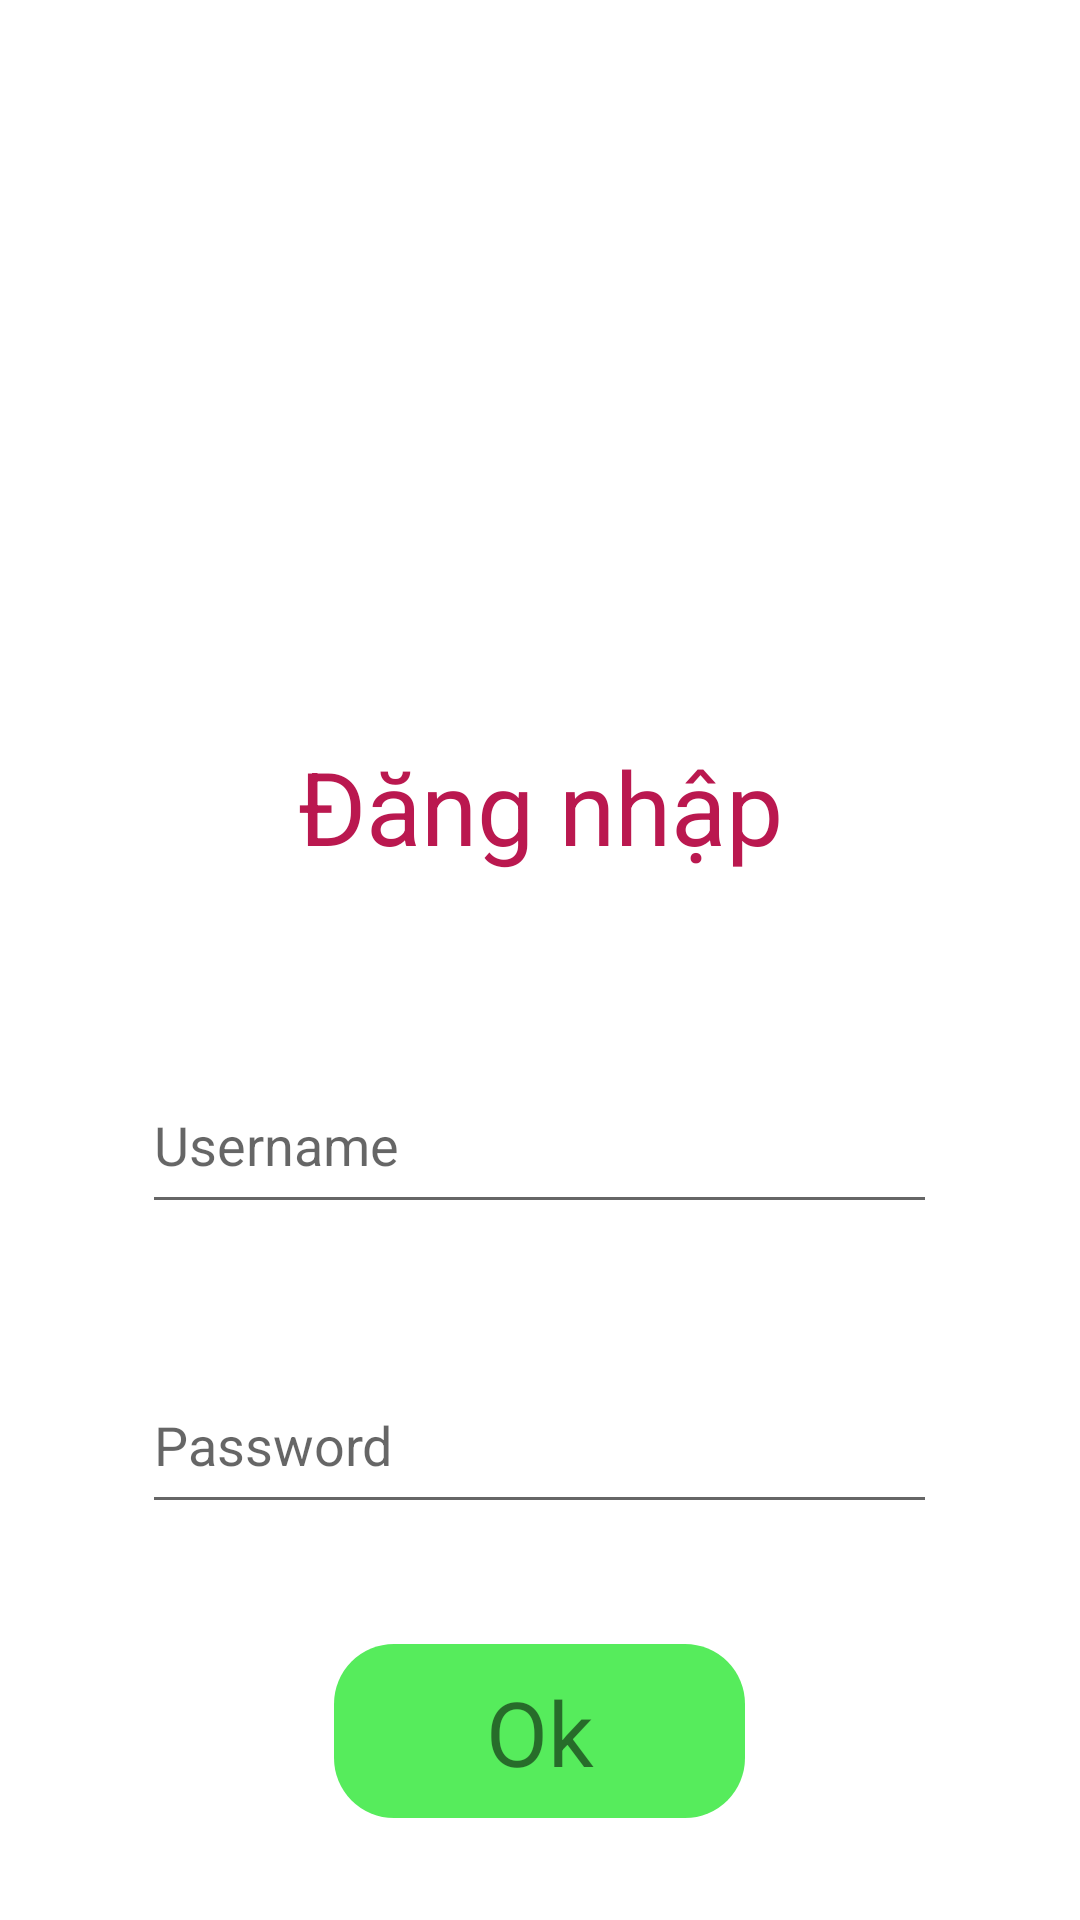

Write the Android layout XML for this screen, with the resource values it uses.
<!-- AndroidManifest.xml: application theme Theme.Artemis -->
<!-- res/layout/activity_login_screen.xml -->
<?xml version="1.0" encoding="utf-8"?>
<androidx.constraintlayout.widget.ConstraintLayout xmlns:android="http://schemas.android.com/apk/res/android"
    xmlns:app="http://schemas.android.com/apk/res-auto"
    xmlns:tools="http://schemas.android.com/tools"
    android:id="@+id/main"
    android:layout_width="match_parent"
    android:layout_height="match_parent"
    android:background="@color/main"
    tools:context=".LoginScreen">

    <FrameLayout
        android:layout_width="326dp"
        android:layout_height="470dp"
        android:layout_marginTop="196dp"
        app:layout_constraintEnd_toEndOf="parent"
        app:layout_constraintHorizontal_bias="0.494"
        app:layout_constraintStart_toStartOf="parent"
        app:layout_constraintTop_toTopOf="parent">

        <androidx.constraintlayout.widget.ConstraintLayout
            android:layout_width="match_parent"
            android:layout_height="match_parent">

            <TextView
                android:id="@+id/signUpButton"
                android:layout_width="wrap_content"
                android:layout_height="wrap_content"
                android:layout_marginBottom="16dp"
                android:text="Chưa có tài khoản? Đăng kí!"
                android:textSize="18sp"
                android:textColor="@color/white"
                app:layout_constraintBottom_toBottomOf="parent"
                app:layout_constraintEnd_toEndOf="parent"
                app:layout_constraintHorizontal_bias="0.496"
                app:layout_constraintStart_toStartOf="parent" />

            <FrameLayout
                android:id="@+id/okLogin"
                android:layout_width="137dp"
                android:layout_height="58dp"
                android:layout_marginBottom="60dp"
                android:background="@drawable/border"
                android:backgroundTint="#56EC5C"
                app:layout_constraintBottom_toBottomOf="parent"
                app:layout_constraintEnd_toEndOf="parent"
                app:layout_constraintStart_toStartOf="parent">

                <androidx.constraintlayout.widget.ConstraintLayout
                    android:layout_width="match_parent"
                    android:layout_height="match_parent">

                    <TextView

                        android:layout_width="wrap_content"
                        android:layout_height="wrap_content"
                        android:text="Ok"
                        android:textSize="30sp"
                        app:layout_constraintBottom_toBottomOf="parent"
                        app:layout_constraintEnd_toEndOf="parent"
                        app:layout_constraintStart_toStartOf="parent"
                        app:layout_constraintTop_toTopOf="parent" />
                </androidx.constraintlayout.widget.ConstraintLayout>

            </FrameLayout>

            <androidx.constraintlayout.widget.ConstraintLayout
                android:id="@+id/constraintLayout"
                android:layout_width="225dp"
                android:layout_height="65dp"
                android:layout_marginTop="40dp"
                android:background="@drawable/border"
                app:layout_constraintEnd_toEndOf="parent"
                app:layout_constraintHorizontal_bias="0.504"
                app:layout_constraintStart_toStartOf="parent"
                app:layout_constraintTop_toTopOf="parent"
                tools:backgroundTint="#DEE688">

                <TextView
                    android:id="@+id/textView2"
                    android:layout_width="wrap_content"
                    android:layout_height="wrap_content"
                    android:text="Đăng nhập"
                    android:textColor="#BA184F"
                    android:textSize="34sp"
                    app:layout_constraintBottom_toBottomOf="parent"
                    app:layout_constraintEnd_toEndOf="parent"
                    app:layout_constraintStart_toStartOf="parent"
                    app:layout_constraintTop_toTopOf="parent" />
            </androidx.constraintlayout.widget.ConstraintLayout>

            <EditText
                android:layout_width="265dp"
                android:layout_height="56dp"
                android:layout_marginTop="156dp"
                app:layout_constraintEnd_toEndOf="parent"
                app:layout_constraintStart_toStartOf="parent"
                app:layout_constraintTop_toTopOf="parent"
                android:id="@+id/usernameLogin"
                android:hint="Username" />


            <EditText
                android:layout_width="265dp"
                android:layout_height="56dp"
                android:layout_marginTop="256dp"
                app:layout_constraintEnd_toEndOf="parent"
                app:layout_constraintStart_toStartOf="parent"
                app:layout_constraintTop_toTopOf="parent"
                android:id="@+id/passwordLogin"
                android:hint="Password" />


        </androidx.constraintlayout.widget.ConstraintLayout>
    </FrameLayout>

</androidx.constraintlayout.widget.ConstraintLayout>
<!-- resources referenced by this layout -->
<resources>
  <!-- drawable border (drawable) -->
  <?xml version="1.0" encoding="utf-8"?>
  <layer-list xmlns:android="http://schemas.android.com/apk/res/android">
  
      
      <item>
          <shape android:shape="rectangle">
              <solid android:color="@color/white" /> 
              <corners android:radius="20dp" /> 
          </shape>
      </item>
  
  
  
  </layer-list>
  <style name="Theme.Artemis" parent="Theme.MaterialComponents.DayNight.NoActionBar">
          
          <item name="colorPrimary">@color/main</item>
          <item name="colorPrimaryVariant">@color/purple_700</item>
          <item name="colorOnPrimary">@color/white</item>
          
          <item name="colorSecondary">@color/teal_200</item>
          <item name="colorSecondaryVariant">@color/teal_700</item>
          <item name="colorOnSecondary">@color/black</item>
          
          <item name="android:statusBarColor">?attr/colorPrimaryVariant</item>
          
      </style>
  <!-- not gathered from this repository: default colours our renderer supplied (Android Studio template values) -->
  <color name="purple_700">#FF3700B3</color>
  <color name="teal_200">#FF03DAC5</color>
  <color name="teal_700">#FF018786</color>
  <color name="black">#FF000000</color>
  <color name="white">#FFFFFFFF</color>
</resources>
